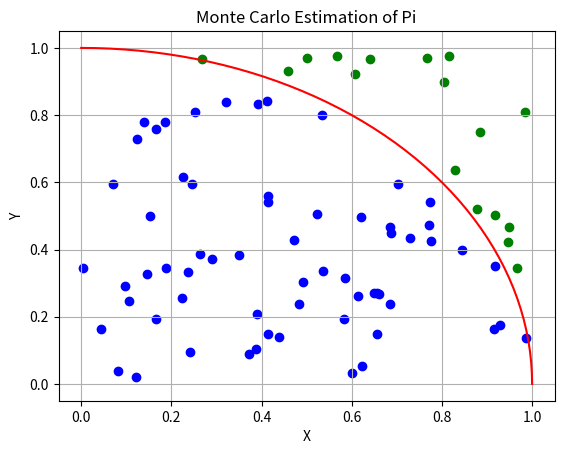
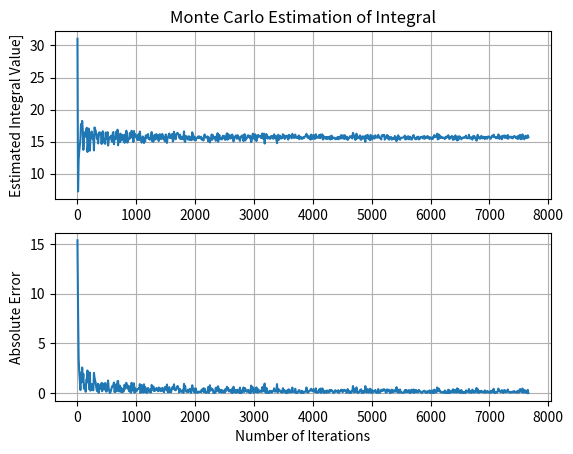
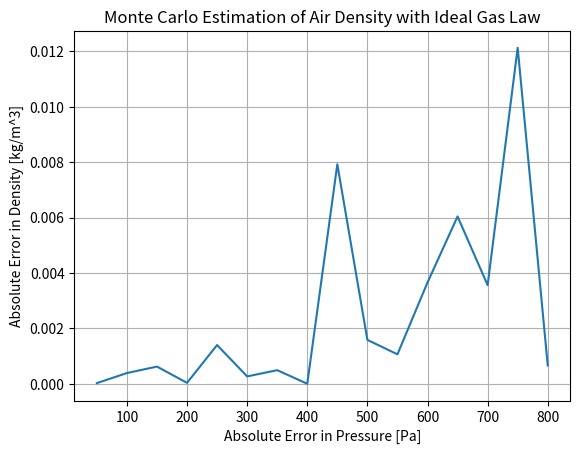
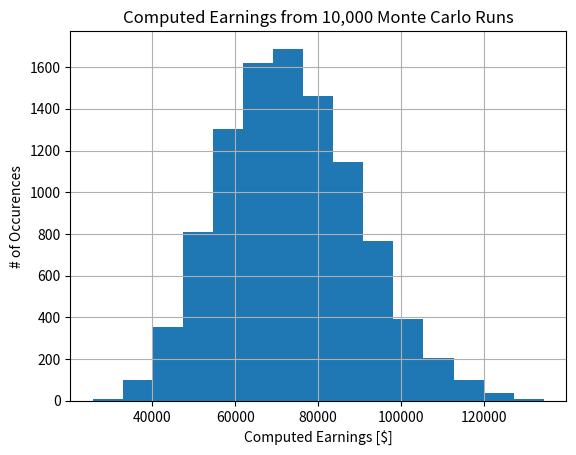

These charts were generated, in order, by the following Python code:
# HW1 : Stochastic Methods
# By : Noah Fabrick

import random
import numpy as np
import matplotlib.pyplot as plt

# Problem 1

def monteCarloPi(r,N):
    '''
    N is number of trials
    pythagoras -> x^2+y^2=r^2
    Area for quarter circle -> A_c = (PI*r^2)/4
    Area for square -> A_s = r^2
    To estimate pi use -> PI = 4*(A_c/A_s)
    with A_c = num of generated points <= r , A_s = total generated points , x and y random between (0, r)
    '''
    areaSquare = 0 # number of generated points
    areaCircle = 0 # number of points within radius
    xHat = []
    yHat = []
    for i in range(N):
        areaSquare += 1
        xHat.append(random.uniform(0,r))
        yHat.append(random.uniform(0,r))
        if xHat[i]**2 + yHat[i]**2 <= r**2:
            # count if generated point is <= r
            areaCircle += 1
    piHat = (areaCircle/areaSquare)*4

    return piHat,xHat,yHat

r = 1
absTol = 1
N = 0
while absTol > 0.031416: # Within 1% of Pi -> absTol = pi*0.01 = 0.031416
    N += 10
    pi0,xHat,yHat = monteCarloPi(r,N)
    absTol = abs(pi0 - np.pi)
print('Problem 1')   
print("Monte Carlo method estimated Pi to be", pi0,"in",N,"iterations at",(absTol/np.pi)*100,"% away from numpy's Pi.")

# Plot points on a scatter plot, blue if out of r, green if within r
fig1, ax1 = plt.subplots()
for i in range(N):
    if xHat[i]**2 + yHat[i]**2 <= r**2:
        ax1.scatter(xHat[i],yHat[i],None,'b')
    else:
        ax1.scatter(xHat[i],yHat[i],None,'g')

# Create unit circle with radius r using numpy
theta = np.linspace(0,np.pi/2)
yCirc = r*np.sin(theta)
xCirc = r*np.cos(theta)
ax1.plot(xCirc,yCirc,color='r')
ax1.set_title('Monte Carlo Estimation of Pi')
ax1.set_ylabel('Y')
ax1.set_xlabel('X')
ax1.grid(True)

# Problem 2

def monteCarloMVT_Integral(func, xMin, xMax, N):
    sum = 0 # sum of f(xHat)
    for i in range(N):
        xHat = random.uniform(xMin,xMax)
        sum += func(xHat)
    return ((xMax-xMin)*sum)/N # E_N = (b-a)*sum(f(xHat))/N

# Estimate int(x^3*sin(x))|-2 to 3
func = lambda x : x**3*np.sin(x)
xMin = -2
xMax = 3
trueVal = 15.66464985 # true solution from symbolab
# Add to number of iterations until estimated value is within absolute tolerance
absTol0 = 1
N_0 = 1
absTols = []
Ns = []
vals = []
while absTol0 > 0.001:
    Ns.append(N_0)
    mcVal = monteCarloMVT_Integral(func, xMin, xMax, N_0)
    absTol0 = abs(trueVal-mcVal)
    vals.append(mcVal)
    absTols.append(absTol0)
    N_0 += 10
    
fig2, (ax2a, ax2b) = plt.subplots(2,1)
ax2a.plot(Ns,vals)
ax2b.plot(Ns,absTols)
ax2a.set_title('Monte Carlo Estimation of Integral')
ax2a.set_ylabel('Estimated Integral Value]')
ax2b.set_ylabel('Absolute Error')
ax2b.set_xlabel('Number of Iterations')
ax2a.grid(True)
ax2b.grid(True)

print("Problem 2")
print("Calulated", mcVal,"with",N_0,"monte carlo iterations at an absolute tolerance of",absTol0)

# Problem 3

def monteCarloGasLaw(P0, T0, pErr, tErr, rGas, N):

    rho0 = P0/(rGas*(T0+273.15))
    sum = 0
    for i in range(N):
        T_Hat = random.normalvariate(T0,tErr) + 273.15 # convert to K
        pHat = random.normalvariate(P0,pErr)
        sum += pHat/T_Hat
    rhoHat = sum/(rGas*N)
    rhoErr = abs(rho0-rhoHat)
    return rhoHat, rho0, rhoErr

# Approximate density with P = 104847 +/- 52
P0 = 104847 # Pa
pErr = 52
T0 = 25 # deg C
tErr = 0.2
rGas = 287.053 # J/kg*K
N3 = 1
rhoHat, rho0, rhoErr = monteCarloGasLaw(P0, T0, pErr, tErr, rGas, N3)
rhoMax = (P0+pErr)/(rGas*(T0+tErr+273.15))
rhoAbs = abs(rho0-rhoMax)
print("Problem 3")
print("For pressure reading with a standard deviation of 52:\n","Zero Error --> air density =",rho0,"and absolute error =",0,'\n',"Monte Carlo Error with",N3,"iterations --> air density =",rhoHat,"and absolute error =",rhoErr,'\n',"Error at 1 Standard Deviation --> air density =",rhoMax,"and absolute error =",rhoAbs)

# Approximate density with P error = 0:50:800
pErrs = []
rhoErrs = []
pErr0 = 0
for i in range(16):
    NaN, NaN, rhoErr0 = monteCarloGasLaw(P0,T0,pErr0,tErr,rGas,1)
    pErr0 += 50
    pErrs.append(pErr0)
    rhoErrs.append(rhoErr0)
fig3, ax3 = plt.subplots()
ax3.plot(pErrs,rhoErrs)
ax3.set_title('Monte Carlo Estimation of Air Density with Ideal Gas Law')
ax3.set_ylabel('Absolute Error in Density [kg/m^3]')
ax3.set_xlabel('Absolute Error in Pressure [Pa]')
ax3.grid(True)

# Problem 4

def monteCarloProfitCalc(unitPrice,unitSales,varCost,fixedCost,N):
    '''
    Given (min, mode, max) from each input variable
    Randomly generates value from triangle distribution for each input N times
    Calculates projected earnings from each iteration of random value generation
    '''
    unitPriceHat = np.random.default_rng().triangular(unitPrice[0],unitPrice[1],unitPrice[2],N)
    unitSalesHat = np.random.default_rng().triangular(unitSales[0],unitSales[1],unitSales[2],N)
    varCostHat = np.random.default_rng().triangular(varCost[0],varCost[1],varCost[2],N)
    fixedCostHat = np.random.default_rng().triangular(fixedCost[0],fixedCost[1],fixedCost[2],N)
    earnings = []
    for i in range(N):
        # earning = (unit price) × (unit costs) − (variable costs + fixed costs)
        earnings.append(unitPriceHat[i]*unitSalesHat[i] - (varCostHat[i]+fixedCostHat[i]))
    
    xHat = np.mean(earnings) # estimated mean
    sigHat = np.std(earnings) # estimated standard deviation
    
    return earnings, xHat, sigHat

# (min val, mode, max val) given for each input
unitPrice = (50,55,70)
unitSales = (2000,2440,3000)
varCost = (50000,55200,65000)
fixedCost = (10000,14000,20000)
# run profit estimation with N = 10,000 iterations
earnings1, mean1, std1 = monteCarloProfitCalc(unitPrice,unitSales,varCost,fixedCost,10000)

# 95% confidence interval
earnings2, mean2, std2 = monteCarloProfitCalc(unitPrice,unitSales,varCost,fixedCost,100) # pilot -> n = 100
zScore = 1.96
mu = 1000
n95 = (std2**2*zScore**2)/mu**2
earnings3, mean3, std3 = monteCarloProfitCalc(unitPrice,unitSales,varCost,fixedCost,int(n95))
ci = [mean3 - zScore*(std3/n95**0.5),mean3 + zScore*(std3/n95**0.5)]

print("Problem 4")
print("95% Confidence Interval of",ci,"with a range of",ci[1]-ci[0],"dollars")

#plot histogram of generated earnings
fig4, ax4 = plt.subplots()
ax4.hist(earnings1,bins=15)
ax4.set_title('Computed Earnings from 10,000 Monte Carlo Runs',)
ax4.set_ylabel('# of Occurences')
ax4.set_xlabel('Computed Earnings [$]')
ax4.grid(True)
plt.show()